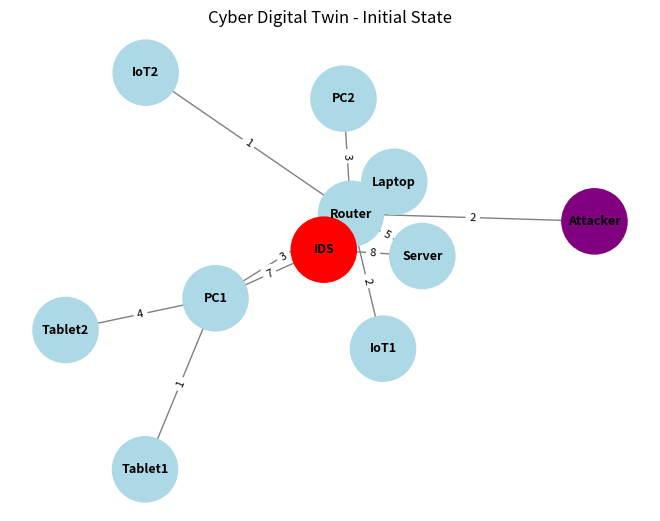
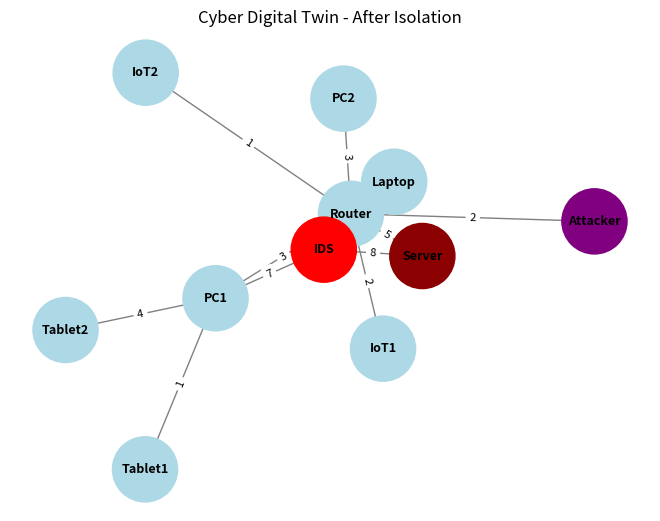

Here is the Python script that generated these plots, in order:
"""
Project: AgenTwin-Lite - Cyber Digital Twin
Stage 4: Isolation + Automated Response + Logging
"""

import networkx as nx
import matplotlib.pyplot as plt
from random import randint
from datetime import datetime

# ==================== ساخت گراف ====================
G = nx.Graph()

devices = ["Router", "Server", "IoT1", "IoT2", "Laptop", "PC1", "Tablet1", "Tablet2", "PC2"]

for device in devices:
    G.add_node(device, type='device', status='Healthy', load=randint(20, 75), risk=0)

G.add_node("IDS", type='security', status='Active', risk=0)
G.add_node("Attacker", type='device', status='Malicious', risk=90)

# ارتباطات
edges = [
    ("Router", "Server", 5), ("Router", "IoT1", 2), ("Router", "IoT2", 1),
    ("Router", "Laptop", 6), ("Attacker", "Router", 2), ("Router", "PC1", 3),
    ("PC1", "Tablet1", 1), ("PC1", "Tablet2", 4), ("Router", "PC2", 3)
]

ids_connections = [("IDS", "Router", 10), ("IDS", "Server", 8), 
                   ("IDS", "PC1", 7), ("IDS", "Laptop", 6)]

G.add_weighted_edges_from(edges + ids_connections)

# ==================== Logging ====================
event_log = []   # تاریخچه وقایع

def log_event(event_type, description):
    timestamp = datetime.now().strftime("%H:%M:%S")
    entry = f"[{timestamp}] {event_type}: {description}"
    event_log.append(entry)
    print(entry)

# ==================== Isolation Function ====================
def isolate_node(target):
    """قرنطینه کردن دستگاه آلوده"""
    if target in G.nodes:
        G.nodes[target]['status'] = 'Isolated'
        G.nodes[target]['load'] = 0
        log_event("ISOLATION", f"Device {target} has been isolated from the network")
        print(f"🛡️  دستگاه {target} قرنطینه شد.")
    else:
        print(f"❌ دستگاه {target} یافت نشد.")

# ==================== Attack Simulation with Response ====================
def simulate_attack(G, attacker, target, intensity="Medium"):
    print(f"\n🔴 حمله از {attacker} به {target} | شدت: {intensity}")
    print(f"🔴 Attack from {attacker} to {target} | Intensity: {intensity}")

    # اعمال حمله
    if intensity == "High":
        damage = randint(70, 95)
        new_status = "Compromised"
    elif intensity == "Medium":
        damage = randint(40, 70)
        new_status = "Warning"
    else:
        damage = randint(10, 40)
        new_status = "Warning"

    G.nodes[target]["status"] = new_status
    G.nodes[target]["risk"] = min(100, G.nodes[target]["risk"] + damage)
    G.nodes[target]["load"] = min(100, G.nodes[target]["load"] + randint(15, 30))

    log_event("ATTACK", f"{attacker} attacked {target} with {intensity} intensity")

    # تشخیص و واکنش IDS
    detected = False
    if G.has_edge("IDS", target) or G.has_edge("IDS", "Router"):
        if randint(1, 100) > 25:   # 75% detection rate
            detected = True
            G.nodes["IDS"]["status"] = "Alert"
            log_event("IDS", f"Attack detected on {target}")
            print(f"🟢 IDS حمله را تشخیص داد!")

            # واکنش خودکار
            if G.nodes[target]["risk"] > 65:
                print(f"⚠️  ریسک بالا → شروع قرنطینه خودکار...")
                isolate_node(target)
        else:
            log_event("IDS", f"Failed to detect attack on {target}")

    print(f"→ {target} وضعیت: {G.nodes[target]['status']} | ریسک: {G.nodes[target]['risk']}%")
    print(f"→ {target} Status: {G.nodes[target]['status']} | Risk: {G.nodes[target]['risk']}%")

# ==================== نمایش ====================
def draw_digital_twin(G, title="Cyber Digital Twin"):
    pos = nx.spring_layout(G, seed=42)
    color_map = []
    
    for node in G.nodes():
        status = G.nodes[node].get('status')
        if status == 'Isolated': color_map.append('gray')
        elif status == 'Compromised': color_map.append('darkred')
        elif status == 'Warning': color_map.append('orange')
        elif status == 'Malicious': color_map.append('purple')
        elif node == 'IDS': color_map.append('red')
        else: color_map.append('lightblue')

    nx.draw(G, pos, with_labels=True, node_color=color_map, 
            node_size=2200, font_size=9, font_weight='bold', edge_color='gray')
    
    edge_labels = nx.get_edge_attributes(G, 'weight')
    nx.draw_networkx_edge_labels(G, pos, edge_labels=edge_labels, font_size=8)
    
    plt.title(title)
    plt.axis('off')
    plt.show()

# ==================== اجرا ====================
draw_digital_twin(G, "Cyber Digital Twin - Initial State")

simulate_attack(G, "Attacker", "Server", intensity="High")

print("\n" + "="*60)
print("📋 تاریخچه وقایع:")
for event in event_log:
    print(event)

draw_digital_twin(G, "Cyber Digital Twin - After Isolation")
